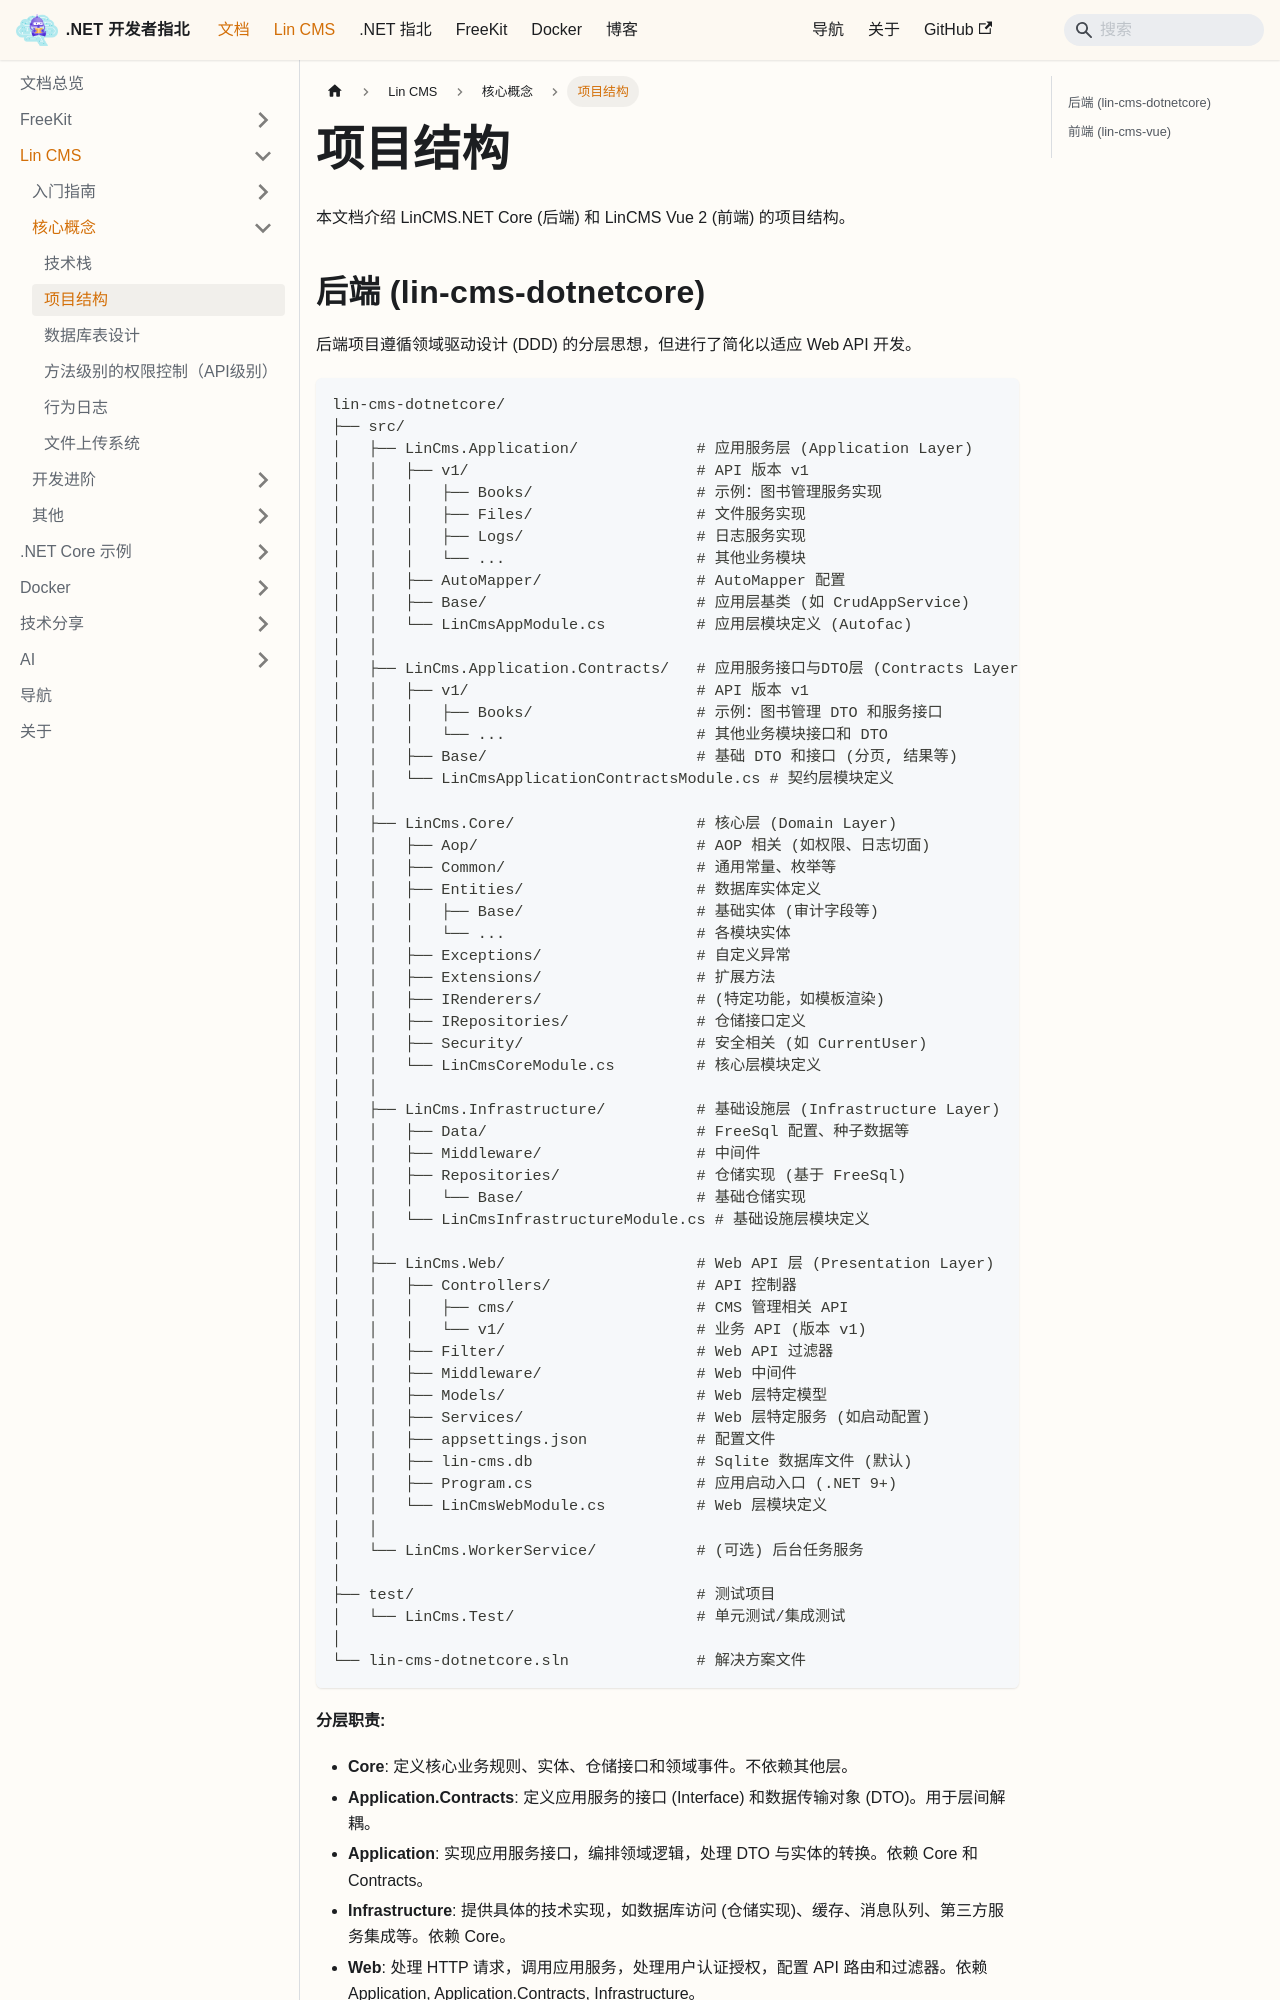

repository: luoyunchong/igeekfan-docs · page: docs/dotnetcore/lin-cms/project-structure/index.html · generator: docusaurus

# 项目结构

本文档介绍 LinCMS.NET Core (后端) 和 LinCMS Vue 2 (前端) 的项目结构。

## 后端 (lin-cms-dotnetcore)

后端项目遵循领域驱动设计 (DDD) 的分层思想，但进行了简化以适应 Web API 开发。

```
lin-cms-dotnetcore/
├── src/
│   ├── LinCms.Application/             # 应用服务层 (Application Layer)
│   │   ├── v1/                         # API 版本 v1
│   │   │   ├── Books/                  # 示例：图书管理服务实现
│   │   │   ├── Files/                  # 文件服务实现
│   │   │   ├── Logs/                   # 日志服务实现
│   │   │   └── ...                     # 其他业务模块
│   │   ├── AutoMapper/                 # AutoMapper 配置
│   │   ├── Base/                       # 应用层基类 (如 CrudAppService)
│   │   └── LinCmsAppModule.cs          # 应用层模块定义 (Autofac)
│   │
│   ├── LinCms.Application.Contracts/   # 应用服务接口与DTO层 (Contracts Layer)
│   │   ├── v1/                         # API 版本 v1
│   │   │   ├── Books/                  # 示例：图书管理 DTO 和服务接口
│   │   │   └── ...                     # 其他业务模块接口和 DTO
│   │   ├── Base/                       # 基础 DTO 和接口 (分页, 结果等)
│   │   └── LinCmsApplicationContractsModule.cs # 契约层模块定义
│   │
│   ├── LinCms.Core/                    # 核心层 (Domain Layer)
│   │   ├── Aop/                        # AOP 相关 (如权限、日志切面)
│   │   ├── Common/                     # 通用常量、枚举等
│   │   ├── Entities/                   # 数据库实体定义
│   │   │   ├── Base/                   # 基础实体 (审计字段等)
│   │   │   └── ...                     # 各模块实体
│   │   ├── Exceptions/                 # 自定义异常
│   │   ├── Extensions/                 # 扩展方法
│   │   ├── IRenderers/                 # (特定功能，如模板渲染)
│   │   ├── IRepositories/              # 仓储接口定义
│   │   ├── Security/                   # 安全相关 (如 CurrentUser)
│   │   └── LinCmsCoreModule.cs         # 核心层模块定义
│   │
│   ├── LinCms.Infrastructure/          # 基础设施层 (Infrastructure Layer)
│   │   ├── Data/                       # FreeSql 配置、种子数据等
│   │   ├── Middleware/                 # 中间件
│   │   ├── Repositories/               # 仓储实现 (基于 FreeSql)
│   │   │   └── Base/                   # 基础仓储实现
│   │   └── LinCmsInfrastructureModule.cs # 基础设施层模块定义
│   │
│   ├── LinCms.Web/                     # Web API 层 (Presentation Layer)
│   │   ├── Controllers/                # API 控制器
│   │   │   ├── cms/                    # CMS 管理相关 API
│   │   │   └── v1/                     # 业务 API (版本 v1)
│   │   ├── Filter/                     # Web API 过滤器
│   │   ├── Middleware/                 # Web 中间件
│   │   ├── Models/                     # Web 层特定模型
│   │   ├── Services/                   # Web 层特定服务 (如启动配置)
│   │   ├── appsettings.json            # 配置文件
│   │   ├── lin-cms.db                  # Sqlite 数据库文件 (默认)
│   │   ├── Program.cs                  # 应用启动入口 (.NET 9+)
│   │   └── LinCmsWebModule.cs          # Web 层模块定义
│   │
│   └── LinCms.WorkerService/           # (可选) 后台任务服务
│
